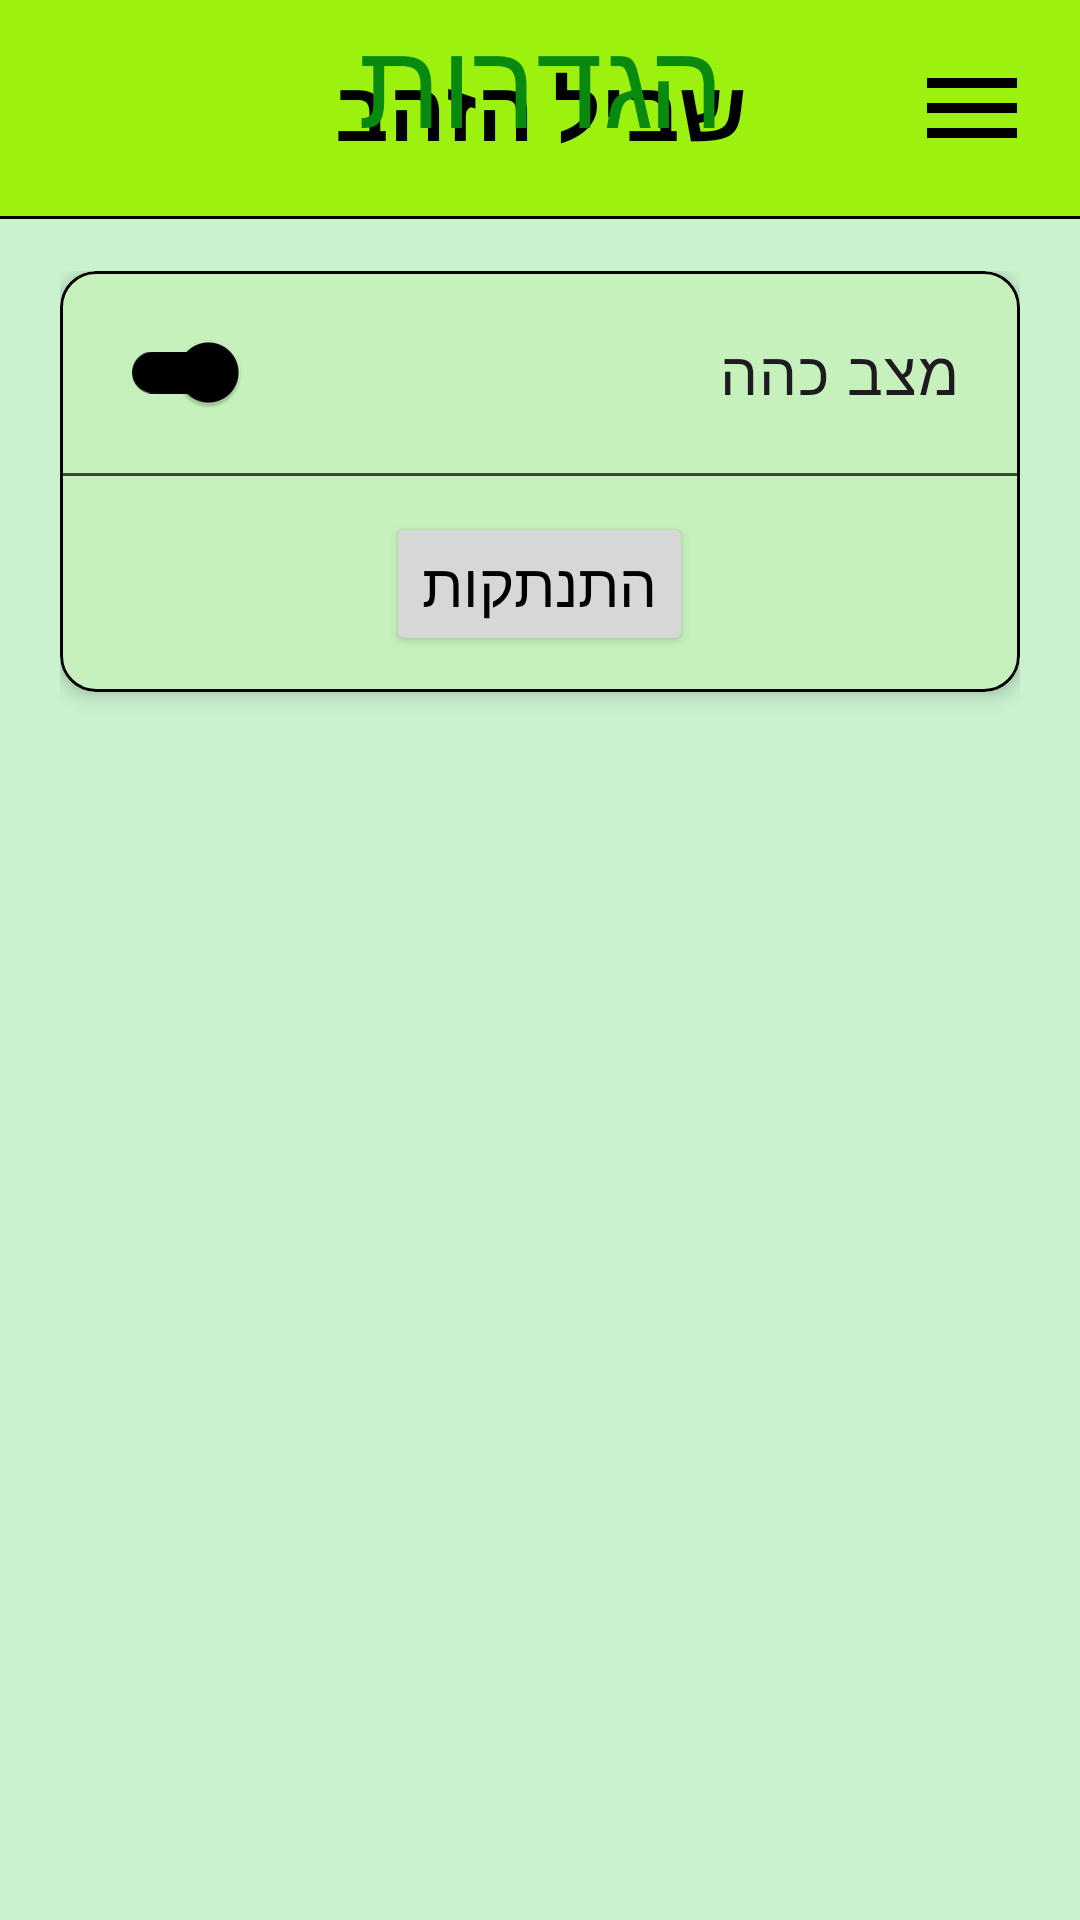

Android layout source for this screen:
<!-- AndroidManifest.xml: application theme Theme.SagivProject -->
<!-- res/layout/fragment_settings.xml -->
<?xml version="1.0" encoding="utf-8"?>
<androidx.constraintlayout.widget.ConstraintLayout xmlns:android="http://schemas.android.com/apk/res/android"
    xmlns:app="http://schemas.android.com/apk/res-auto"
    xmlns:tools="http://schemas.android.com/tools"
    android:id="@+id/settingsPage"
    android:layout_width="match_parent"
    android:layout_height="match_parent"
    android:layoutDirection="rtl"
    tools:context=".screens.SettingsFragment">

    <include
        layout="@layout/include_top_bar"
        android:layout_width="0dp"
        android:layout_height="wrap_content"
        app:layout_constraintEnd_toEndOf="parent"
        app:layout_constraintStart_toStartOf="parent"
        app:layout_constraintTop_toTopOf="parent" />

    <TextView
        android:id="@+id/txtSettingsTitle"
        android:layout_width="wrap_content"
        android:layout_height="wrap_content"
        android:layout_marginTop="24dp"
        android:fontFamily="@font/headline_hebrew"
        android:text="@string/settings"
        android:textColor="@color/headline"
        android:textSize="40sp"
        app:layout_constraintEnd_toEndOf="parent"
        app:layout_constraintStart_toStartOf="parent"
        app:layout_constraintTop_toBottomOf="@id/separatorLine" />

    <LinearLayout
        android:layout_width="0dp"
        android:layout_height="0dp"
        android:layout_marginTop="16dp"
        android:gravity="center_horizontal"
        android:orientation="vertical"
        android:padding="20dp"
        app:layout_constraintBottom_toBottomOf="parent"
        app:layout_constraintEnd_toEndOf="parent"
        app:layout_constraintStart_toStartOf="parent"
        app:layout_constraintTop_toBottomOf="@id/txtSettingsTitle"
        app:layout_constraintWidth_max="360dp">

        <com.google.android.material.card.MaterialCardView
            android:layout_width="match_parent"
            android:layout_height="wrap_content"
            app:cardCornerRadius="12dp"
            app:cardElevation="4dp"
            app:strokeColor="?attr/colorOutline">

            <LinearLayout
                android:layout_width="match_parent"
                android:layout_height="wrap_content"
                android:orientation="vertical">

                <com.google.android.material.switchmaterial.SwitchMaterial
                    android:id="@+id/switch_dark_mode"
                    android:layout_width="match_parent"
                    android:layout_height="wrap_content"
                    android:fontFamily="@font/text_hebrew"
                    android:layoutDirection="rtl"
                    android:padding="20dp"
                    android:paddingStart="20dp"
                    android:paddingTop="12dp"
                    android:paddingEnd="20dp"
                    android:paddingBottom="12dp"
                    android:switchPadding="20dp"
                    android:text="@string/dark_mode"
                    android:textAlignment="viewStart"
                    android:textSize="20sp" />

                <View
                    android:layout_width="match_parent"
                    android:layout_height="1dp"
                    android:alpha="0.7"
                    android:background="?attr/colorOnSurface" />

                <Button
                    android:id="@+id/btn_logout"
                    android:layout_width="wrap_content"
                    android:layout_height="wrap_content"
                    android:layout_gravity="center_horizontal"
                    android:layout_marginTop="12dp"
                    android:layout_marginBottom="12dp"
                    android:fontFamily="@font/text_hebrew"
                    android:text="@string/log_out"
                    android:textSize="20sp" />
            </LinearLayout>

        </com.google.android.material.card.MaterialCardView>
    </LinearLayout>
</androidx.constraintlayout.widget.ConstraintLayout>
<!-- res/layout/include_top_bar.xml (included above) -->
<?xml version="1.0" encoding="utf-8"?>
<LinearLayout xmlns:android="http://schemas.android.com/apk/res/android"
    xmlns:app="http://schemas.android.com/apk/res-auto"
    android:layout_width="match_parent"
    android:layout_height="wrap_content"
    android:layoutDirection="rtl"
    android:orientation="vertical">

    <androidx.constraintlayout.widget.ConstraintLayout
        android:layout_width="match_parent"
        android:layout_height="72dp"
        android:background="@color/background_color_nav"
        android:elevation="4dp">

        <ImageButton
            android:id="@+id/btn_open_drawer"
            android:layout_width="56dp"
            android:layout_height="56dp"
            android:layout_marginStart="8dp"
            android:background="?attr/selectableItemBackgroundBorderless"
            android:contentDescription="@string/main"
            android:padding="8dp"
            android:scaleType="fitCenter"
            android:src="@drawable/ic_menu"
            app:layout_constraintBottom_toBottomOf="parent"
            app:layout_constraintStart_toStartOf="parent"
            app:layout_constraintTop_toTopOf="parent"
            app:tint="@color/nav_text_color" />

        <TextView
            android:id="@+id/topBarTitle"
            android:layout_width="wrap_content"
            android:layout_height="wrap_content"
            android:fontFamily="@font/headline_hebrew"
            android:text="@string/app_name"
            android:textColor="@color/nav_text_color"
            android:textSize="28sp"
            android:textStyle="bold"
            app:layout_constraintBottom_toBottomOf="parent"
            app:layout_constraintEnd_toEndOf="parent"
            app:layout_constraintStart_toStartOf="parent"
            app:layout_constraintTop_toTopOf="parent" />

        <FrameLayout
            android:id="@+id/topMenuContainer"
            android:layout_width="0dp"
            android:layout_height="match_parent"
            android:visibility="gone"
            app:layout_constraintBottom_toBottomOf="parent"
            app:layout_constraintStart_toStartOf="parent"
            app:layout_constraintTop_toTopOf="parent" />
    </androidx.constraintlayout.widget.ConstraintLayout>

    <View
        android:layout_width="match_parent"
        android:layout_height="1dp"
        android:alpha="1"
        android:background="@color/text_color" />
</LinearLayout>
<!-- resources referenced by this layout -->
<resources>
  <color name="background_color_nav">#9cf10e</color>
  <color name="headline">#09890E</color>
  <color name="nav_text_color">#FF000000</color>
  <color name="text_color">#FF000000</color>
  <!-- drawable ic_menu (drawable) -->
  <vector xmlns:android="http://schemas.android.com/apk/res/android"
      android:width="24dp"
      android:height="24dp"
      android:viewportWidth="960"
      android:viewportHeight="960">
      <path
          android:fillColor="@color/buttons_text_color"
          android:pathData="M120,720v-80h720v80L120,720ZM120,520v-80h720v80L120,520ZM120,320v-80h720v80L120,320Z" />
  </vector>
  <string name="app_name">שביל הזהב</string>
  <string name="dark_mode">מצב כהה</string>
  <string name="log_out">התנתקות</string>
  <string name="main">דף הבית</string>
  <string name="settings">הגדרות</string>
  <style name="Theme.SagivProject" parent="Theme.SagivProject.Light" />
  <color name="buttons_text_color">#FF000000</color>
  <style name="Theme.SagivProject.Light" parent="Theme.Material3.DayNight.NoActionBar">
          <item name="android:popupMenuStyle">@style/AppPopupMenuStyle</item>
          <item name="popupMenuStyle">@style/AppPopupMenuStyle</item>
          <item name="android:windowBackground">@color/background_color</item>
          <item name="colorPrimary">@color/background_color_nav</item>
          <item name="colorOnPrimary">@color/nav_text_color</item>
          <item name="android:textColor">@color/text_color</item>
          <item name="colorSecondary">@color/background_color_buttons</item>
          <item name="colorOnSecondary">@color/buttons_text_color</item>
          <item name="colorSurface">@color/background_color</item>
          <item name="colorOnSurface">@color/text_color</item>
          <item name="colorOutline">@color/text_color</item>
          <item name="textInputStyle">@style/AppTextInputLayoutStyle</item>
          <item name="editTextStyle">@style/AppTextInputEditTextStyle</item>
          <item name="colorError">@color/error</item>
          <item name="colorOnSurfaceVariant">@color/text_color</item>
          <item name="colorPrimaryContainer">@color/text_color</item>
          <item name="android:forceDarkAllowed">true</item>
      </style>
  <style name="AppPopupMenuStyle" parent="Widget.AppCompat.PopupMenu">
          <item name="android:popupBackground">@color/popup_background_color</item>
          <item name="android:textAppearance">@style/PopupMenuTextAppearance</item>
      </style>
  <color name="background_color">#cbf2cf</color>
  <color name="background_color_buttons">#9cf10e</color>
  <style name="AppTextInputLayoutStyle" parent="Widget.Material3.TextInputLayout.OutlinedBox">
          <item name="boxStrokeColor">@color/text_color</item>
          <item name="boxStrokeWidthFocused">1dp</item>
          <item name="hintTextColor">@color/text_color</item>
      </style>
  <style name="AppTextInputEditTextStyle" parent="Widget.Material3.TextInputEditText.OutlinedBox">
          <item name="android:textColor">@color/text_color</item>
          <item name="android:fontFamily">@font/text_hebrew</item>
      </style>
  <color name="error">#8C1A00</color>
  <color name="popup_background_color">#9cf10e</color>
  <style name="PopupMenuTextAppearance" parent="@android:style/TextAppearance">
          <item name="android:textColor">@color/text_color</item>
      </style>
</resources>
